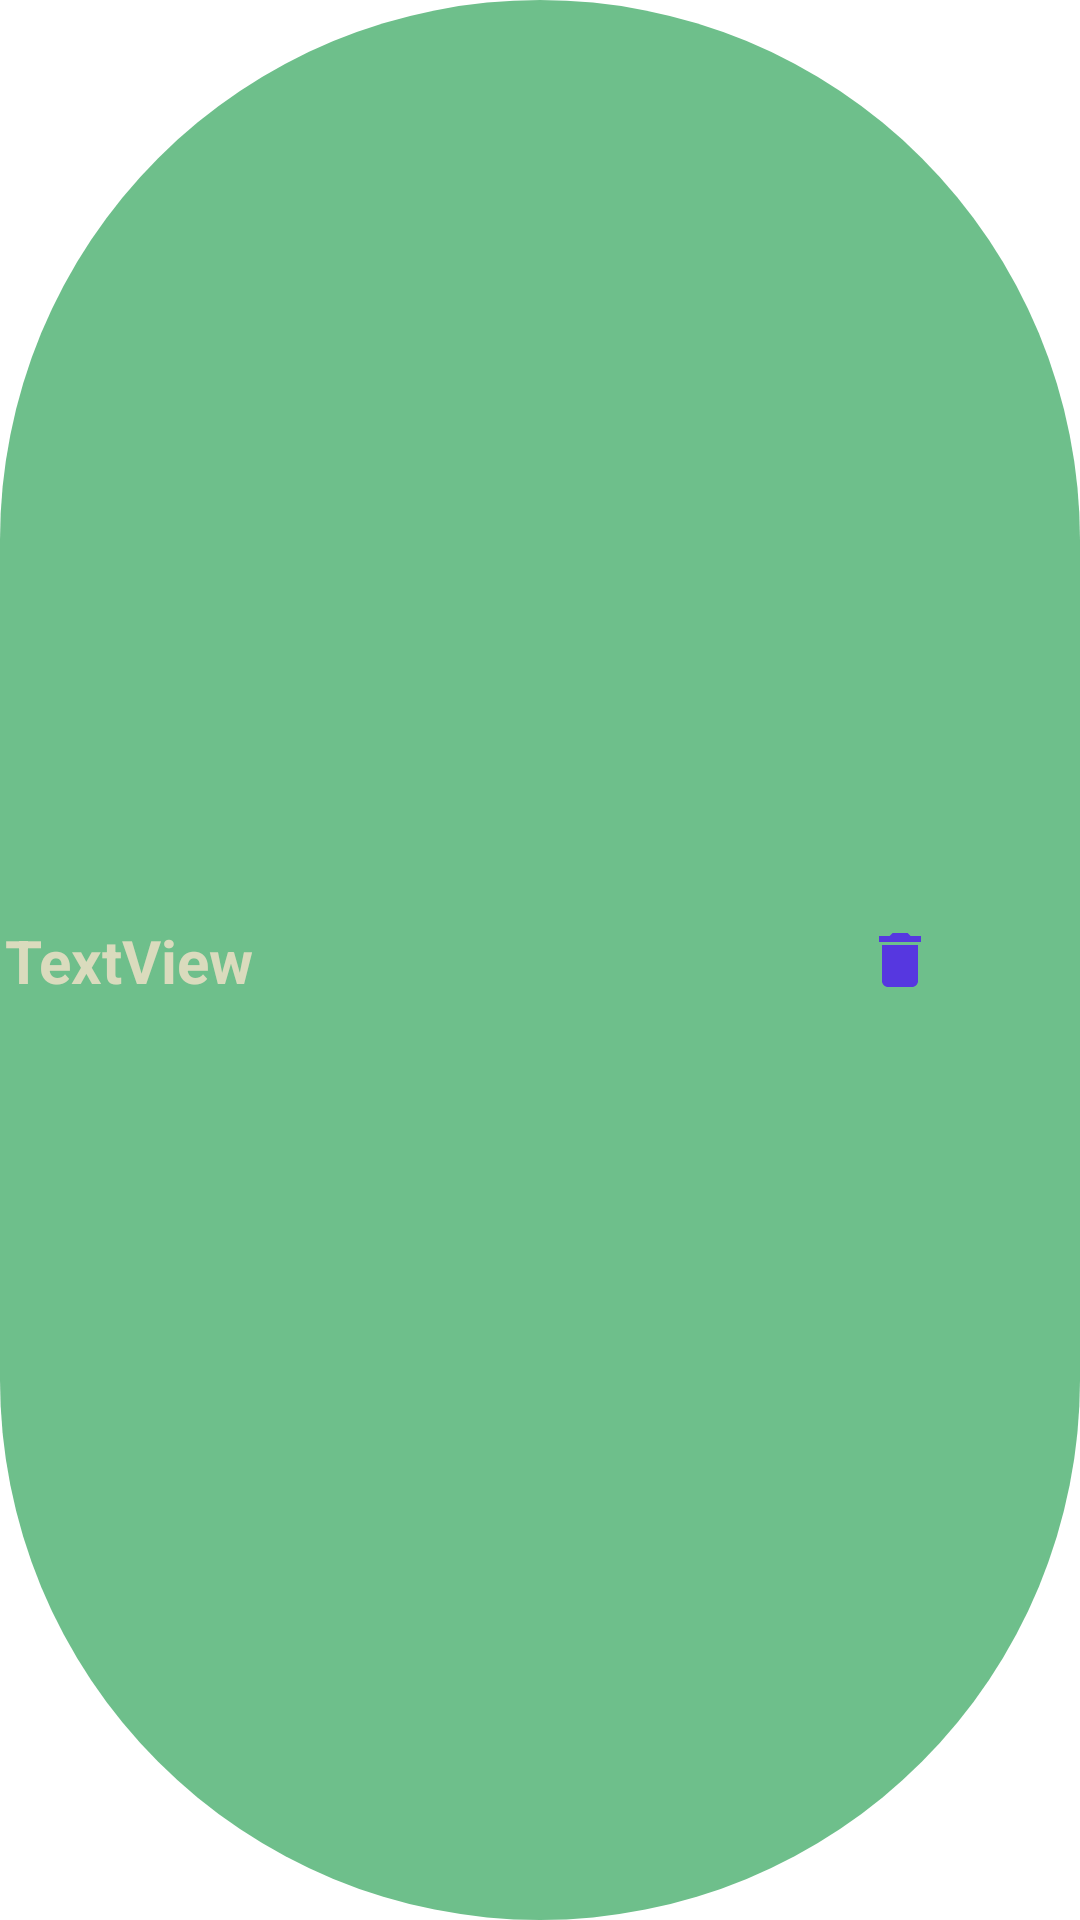

The Android layout XML behind this screen, and the referenced resources:
<!-- AndroidManifest.xml: application theme Theme.ECOQuizAdmin -->
<!-- res/layout/cat_item_layout.xml -->
<?xml version="1.0" encoding="utf-8"?>
<androidx.constraintlayout.widget.ConstraintLayout xmlns:android="http://schemas.android.com/apk/res/android"
    xmlns:app="http://schemas.android.com/apk/res-auto"
    xmlns:tools="http://schemas.android.com/tools"
    android:layout_width="match_parent"
    android:layout_height="70dp"
    android:layout_marginBottom="16dp"
    android:background="@drawable/round_corner"
    android:backgroundTint="@color/htpgreen">

    <TextView
        android:id="@+id/catName"
        android:layout_width="wrap_content"
        android:layout_height="wrap_content"
        android:layout_marginStart="16dp"
        android:layout_marginTop="32dp"
        android:layout_marginEnd="290dp"
        android:layout_marginBottom="32dp"
        android:text="TextView"
        android:textColor="@color/htpbeige"
        android:textSize="20sp"
        android:textStyle="bold"
        app:layout_constraintBottom_toBottomOf="parent"
        app:layout_constraintEnd_toEndOf="parent"
        app:layout_constraintStart_toStartOf="parent"
        app:layout_constraintTop_toTopOf="parent" />

    <ImageView
        android:id="@+id/catDelB"
        android:layout_width="wrap_content"
        android:layout_height="wrap_content"
        android:layout_marginTop="32dp"
        android:layout_marginEnd="32dp"
        android:layout_marginBottom="32dp"
        android:padding="16dp"
        app:layout_constraintBottom_toBottomOf="parent"
        app:layout_constraintEnd_toEndOf="parent"
        app:layout_constraintTop_toTopOf="parent"
        app:srcCompat="@drawable/delete_icon" />
</androidx.constraintlayout.widget.ConstraintLayout>
<!-- resources referenced by this layout -->
<resources>
  <color name="htpbeige">#DADBBD</color>
  <color name="htpgreen">#6EBF8B</color>
  <!-- drawable delete_icon (drawable-anydpi) -->
  <vector xmlns:android="http://schemas.android.com/apk/res/android"
      android:width="24dp"
      android:height="24dp"
      android:viewportWidth="24"
      android:viewportHeight="24"
      android:tint="#5013F5"
      android:alpha="0.8">
    <path
        android:fillColor="@android:color/white"
        android:pathData="M6,19c0,1.1 0.9,2 2,2h8c1.1,0 2,-0.9 2,-2V7H6v12zM19,4h-3.5l-1,-1h-5l-1,1H5v2h14V4z"/>
  </vector>
  <!-- drawable round_corner (drawable) -->
  <?xml version="1.0" encoding="utf-8"?>
  <shape android:shape="rectangle" xmlns:android="http://schemas.android.com/apk/res/android">
  
      <corners android:radius="200dp">
  
      </corners>
  
  </shape>
  <style name="Theme.ECOQuizAdmin" parent="Theme.MaterialComponents.DayNight.DarkActionBar">
          
          <item name="colorPrimary">@color/purple_500</item>
          <item name="colorPrimaryVariant">@color/purple_700</item>
          <item name="colorOnPrimary">@color/white</item>
          
          <item name="colorSecondary">@color/teal_200</item>
          <item name="colorSecondaryVariant">@color/teal_700</item>
          <item name="colorOnSecondary">@color/black</item>
          
          <item name="android:statusBarColor" tools:targetApi="l">?attr/colorPrimaryVariant</item>
          
      </style>
  <color name="purple_500">#FF6200EE</color>
  <color name="purple_700">#FF3700B3</color>
  <color name="white">#FFFFFFFF</color>
  <color name="teal_200">#FF03DAC5</color>
  <color name="teal_700">#FF018786</color>
  <color name="black">#FF000000</color>
</resources>
